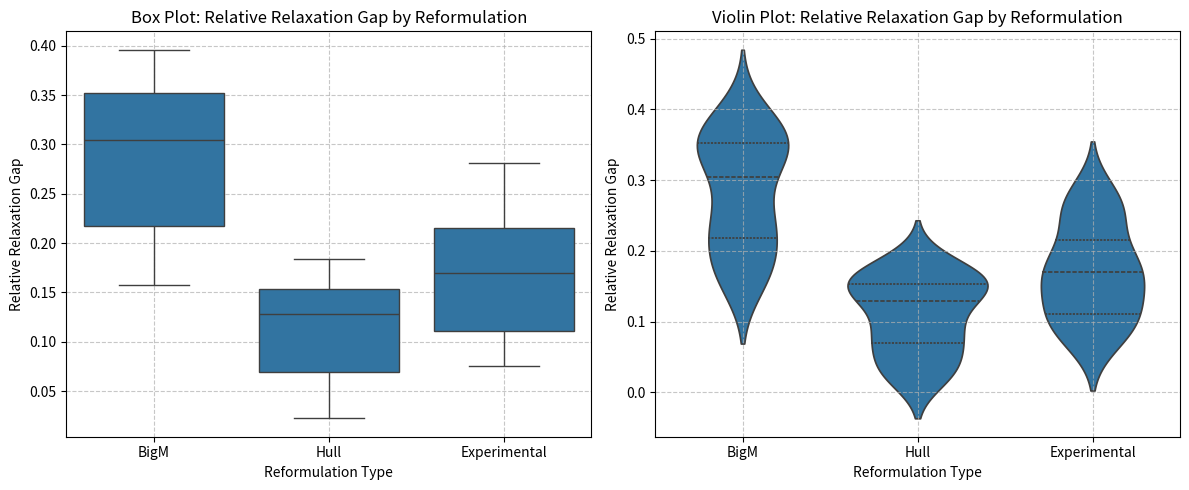
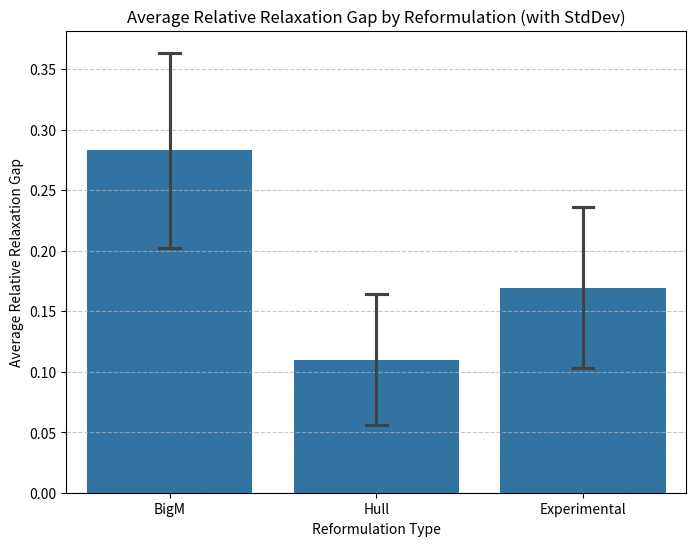
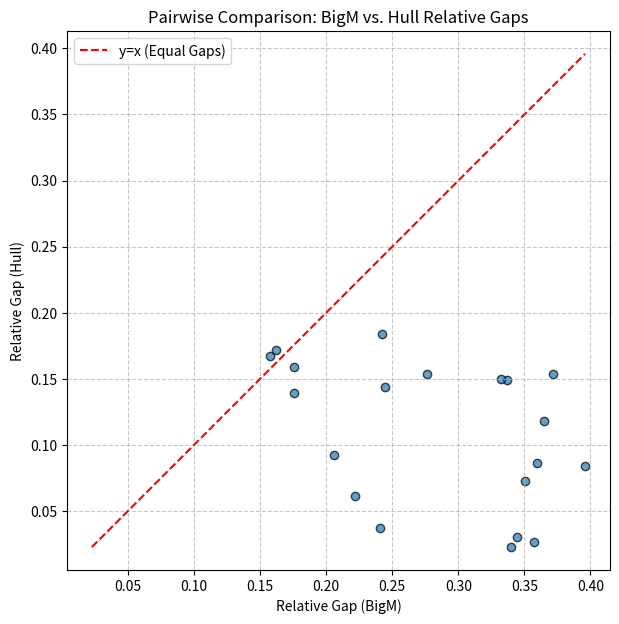
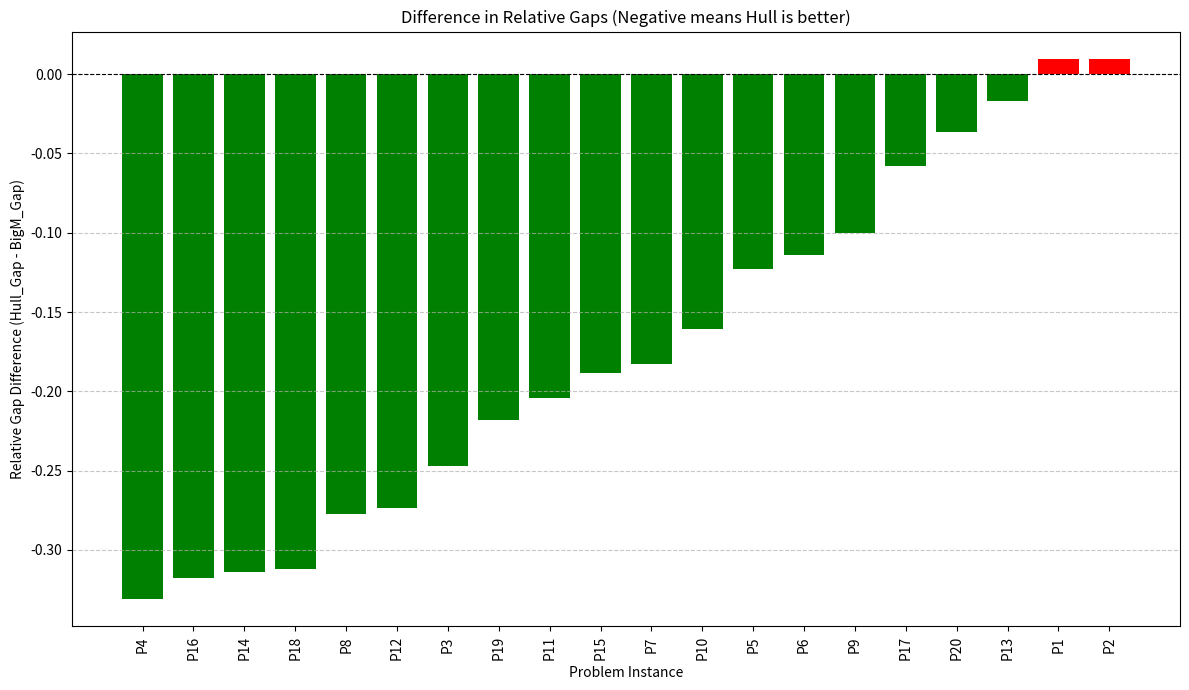
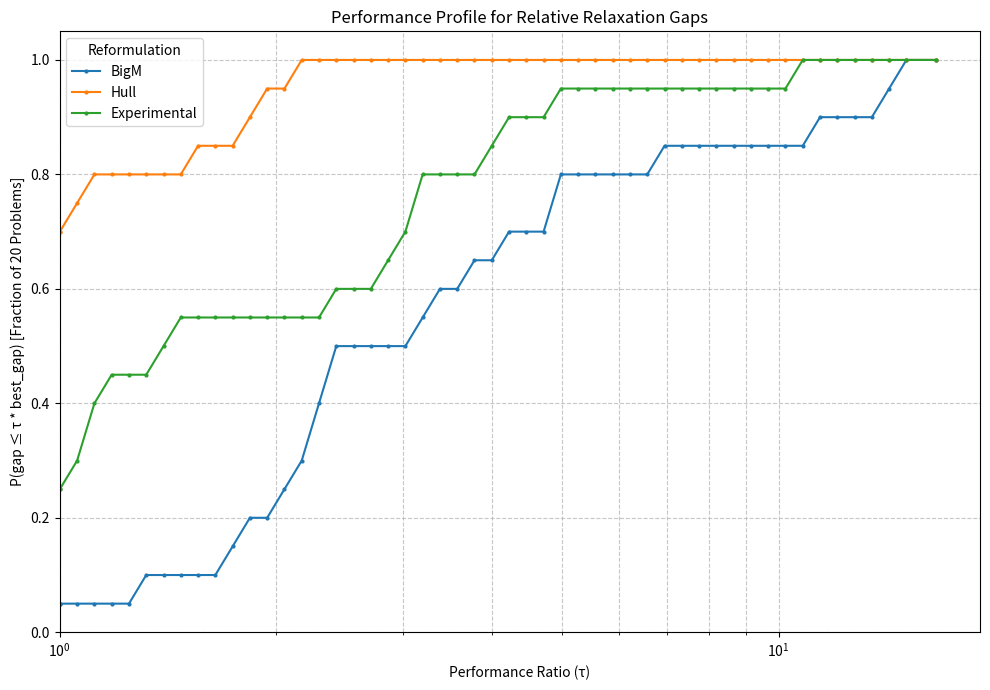
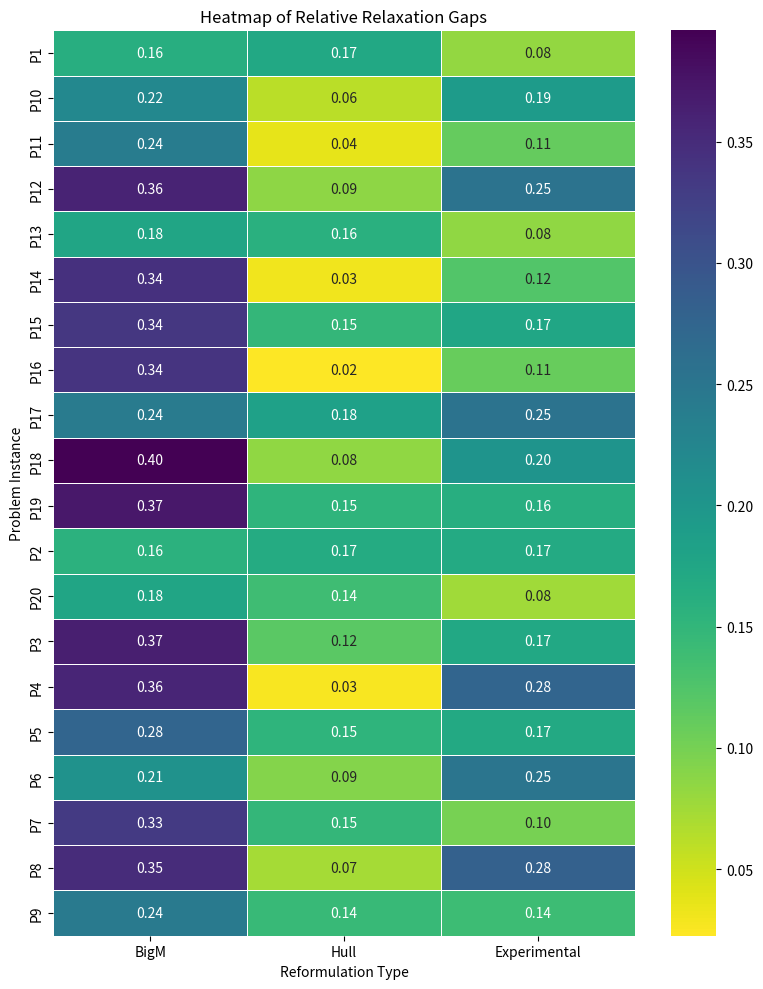

Here is the Python script that generated these plots, in order:
import matplotlib.pyplot as plt
import numpy as np
import pandas as pd
import seaborn as sns

# --- 1. Generate Random Data ---
np.random.seed(42)  # for reproducibility
num_instances = 20
reformulations = ["BigM", "Hull", "Experimental"]
data = []

for i in range(1, num_instances + 1):
    instance_name = f"P{i}"
    # Primal bound should be the same for the same instance
    primal_bound = np.random.uniform(50, 500)

    for reform_type in reformulations:
        # Simulate dual bounds (lower for minimization problems)
        if reform_type == "BigM":
            # BigM often has larger gaps
            dual_bound = primal_bound * np.random.uniform(0.6, 0.85)
        elif reform_type == "Hull":
            # Hull often has tighter gaps
            dual_bound = primal_bound * np.random.uniform(0.8, 0.98)
        else:  # Experimental
            # Experimental could be more variable
            dual_bound = primal_bound * np.random.uniform(0.7, 0.95)

        # Ensure dual_bound <= primal_bound (for minimization)
        dual_bound = min(dual_bound, primal_bound * 0.999)  # to avoid zero gap artificially often

        abs_gap = primal_bound - dual_bound
        # Robust relative gap calculation to avoid division by zero or very small primal
        if abs(primal_bound) > 1e-6:
            rel_gap = abs_gap / abs(primal_bound)
        elif abs(dual_bound) > 1e-6:  # Use dual bound if primal is near zero
            rel_gap = abs_gap / abs(dual_bound)
        else:  # If both are near zero, gap is effectively zero or undefined
            rel_gap = 0.0 if abs_gap < 1e-6 else np.nan  # Or handle as a special case

        solve_time_relax = np.random.uniform(0.1, 5.0)
        solve_time_minlp = np.random.uniform(1.0, 60.0)

        data.append(
            {
                "Problem_Instance": instance_name,
                "Reformulation": reform_type,
                "Primal_Bound": primal_bound,
                "Dual_Bound": dual_bound,
                "Abs_Gap": abs_gap,
                "Rel_Gap": rel_gap,
                "Solve_Time_Relax": solve_time_relax,
                "Solve_Time_MINLP": solve_time_minlp,
            }
        )

df = pd.DataFrame(data)
df = df.dropna(subset=["Rel_Gap"])  # Drop rows where Rel_Gap might be NaN

print("Sample Data Head:")
print(df.head())
print("\n--- Visualizations ---")

# --- 2. Visualization Examples ---

# Option 1: Box Plots (or Violin Plots) of Gaps
print("\n1. Box Plot & Violin Plot")
plt.figure(figsize=(12, 5))

plt.subplot(1, 2, 1)
sns.boxplot(x="Reformulation", y="Rel_Gap", data=df)
plt.title("Box Plot: Relative Relaxation Gap by Reformulation")
plt.ylabel("Relative Relaxation Gap")
plt.xlabel("Reformulation Type")
plt.grid(True, linestyle="--", alpha=0.7)

plt.subplot(1, 2, 2)
sns.violinplot(x="Reformulation", y="Rel_Gap", data=df, inner="quartile")
plt.title("Violin Plot: Relative Relaxation Gap by Reformulation")
plt.ylabel("Relative Relaxation Gap")
plt.xlabel("Reformulation Type")
plt.grid(True, linestyle="--", alpha=0.7)

plt.tight_layout()
plt.show()

# Option 2: Bar Charts of Average Gaps
print("\n2. Bar Chart of Average Gaps")
plt.figure(figsize=(8, 6))
sns.barplot(x="Reformulation", y="Rel_Gap", data=df, estimator=np.mean, errorbar="sd", capsize=0.1)
plt.title("Average Relative Relaxation Gap by Reformulation (with StdDev)")
plt.ylabel("Average Relative Relaxation Gap")
plt.xlabel("Reformulation Type")
plt.grid(True, axis="y", linestyle="--", alpha=0.7)
plt.show()

# Option 3: Scatter Plots for Pairwise Comparison
print("\n3. Scatter Plot for Pairwise Comparison (BigM vs Hull)")
# Pivot data to get reformulations as columns
df_pivot_gaps = df.pivot(index="Problem_Instance", columns="Reformulation", values="Rel_Gap")
df_pivot_gaps = (
    df_pivot_gaps.dropna()
)  # Ensure instances have data for both selected reformulations

if "BigM" in df_pivot_gaps.columns and "Hull" in df_pivot_gaps.columns:
    plt.figure(figsize=(7, 7))
    plt.scatter(df_pivot_gaps["BigM"], df_pivot_gaps["Hull"], alpha=0.7, edgecolors="k")

    # Add y=x line
    min_val = min(df_pivot_gaps["BigM"].min(), df_pivot_gaps["Hull"].min())
    max_val = max(df_pivot_gaps["BigM"].max(), df_pivot_gaps["Hull"].max())
    if pd.notna(min_val) and pd.notna(max_val):  # Check if min/max are not NaN
        plt.plot([min_val, max_val], [min_val, max_val], "r--", label="y=x (Equal Gaps)")
    else:
        print("Warning: Could not draw y=x line due to NaN values in min/max gap.")

    plt.xlabel("Relative Gap (BigM)")
    plt.ylabel("Relative Gap (Hull)")
    plt.title("Pairwise Comparison: BigM vs. Hull Relative Gaps")
    plt.legend()
    plt.grid(True, linestyle="--", alpha=0.7)
    plt.axis("equal")  # Ensure aspect ratio is equal for fair comparison
    plt.show()
else:
    print("BigM or Hull column missing in pivoted data for scatter plot.")


# Option 4: Paired Bar Charts or Dot Plots (for differences)
print("\n4. Bar Chart of Gap Differences (Hull - BigM)")
if "BigM" in df_pivot_gaps.columns and "Hull" in df_pivot_gaps.columns:
    df_pivot_gaps["Gap_Difference (Hull-BigM)"] = df_pivot_gaps["Hull"] - df_pivot_gaps["BigM"]
    # Sort for better visualization
    df_pivot_sorted_diff = df_pivot_gaps.sort_values("Gap_Difference (Hull-BigM)")

    plt.figure(figsize=(12, 7))
    colors = [
        "green" if x < 0 else "red" for x in df_pivot_sorted_diff["Gap_Difference (Hull-BigM)"]
    ]
    plt.bar(
        df_pivot_sorted_diff.index, df_pivot_sorted_diff["Gap_Difference (Hull-BigM)"], color=colors
    )
    plt.axhline(0, color="black", linewidth=0.8, linestyle="--")
    plt.xlabel("Problem Instance")
    plt.ylabel("Relative Gap Difference (Hull_Gap - BigM_Gap)")
    plt.title("Difference in Relative Gaps (Negative means Hull is better)")
    plt.xticks(rotation=90, ha="center")
    plt.tight_layout()  # Adjust layout to make room for tick labels
    plt.grid(True, axis="y", linestyle="--", alpha=0.7)
    plt.show()
else:
    print("BigM or Hull column missing in pivoted data for difference plot.")


# Option 5: Performance Profiles
print("\n5. Performance Profiles for Relative Gaps")
# Use the df_pivot_gaps which has Problem_Instance as index,
# Reformulations as columns, Rel_Gap as values
# Make sure to include all reformulations you want to compare
df_perf = df.pivot(index="Problem_Instance", columns="Reformulation", values="Rel_Gap")
df_perf = df_perf.dropna()  # Only use instances where all reformulations have a gap

if not df_perf.empty:
    # 1. Find min_gap_p for each problem (row-wise min)
    df_perf["min_gap"] = df_perf[reformulations].min(axis=1)

    # 2. Calculate ratios: gap_rp / min_gap_p
    ratio_cols = []
    for reform_type in reformulations:
        if reform_type in df_perf.columns:
            col_name = f"ratio_{reform_type}"
            # Handle cases where min_gap is zero (or very small)
            # If min_gap is 0, and reform_type_gap is also 0, ratio is 1.
            # If min_gap is 0, and reform_type_gap > 0, ratio is effectively infinity.
            df_perf[col_name] = np.where(
                df_perf["min_gap"] < 1e-9,  # if min_gap is essentially zero
                np.where(
                    df_perf[reform_type] < 1e-9, 1.0, np.inf
                ),  # if reform_gap is also zero, ratio 1, else inf
                df_perf[reform_type] / df_perf["min_gap"],
            )
            ratio_cols.append(col_name)

    # 3. Define tau values (performance ratios)
    # We can define a fixed set or derive from data. For gaps, usually starts at 1.
    max_ratio = df_perf[ratio_cols].replace(np.inf, np.nan).max().max()  # Max finite ratio
    if pd.isna(max_ratio) or max_ratio < 2:
        max_ratio = 10  # Default if no large ratios
    taus = np.unique(
        np.concatenate(([1], np.geomspace(1.001, max(2, max_ratio), 50), [max_ratio * 1.1]))
    )
    taus = np.sort(taus)

    plt.figure(figsize=(10, 7))
    num_problems = len(df_perf)

    for reform_type in reformulations:
        if f"ratio_{reform_type}" in df_perf.columns:
            ratio_col_name = f"ratio_{reform_type}"
            fractions = [(df_perf[ratio_col_name] <= tau).sum() / num_problems for tau in taus]
            plt.plot(taus, fractions, label=reform_type, marker=".", markersize=4, linestyle="-")

    plt.xlabel("Performance Ratio (τ)")
    plt.ylabel(f"P(gap ≤ τ * best_gap) [Fraction of {num_problems} Problems]")
    plt.title("Performance Profile for Relative Relaxation Gaps")
    plt.legend(title="Reformulation")
    plt.xscale("log")  # Tau is often plotted on a log scale
    plt.grid(True, which="both", ls="--", alpha=0.7)
    plt.ylim([0, 1.05])
    plt.xlim(left=1)  # Start tau at 1
    plt.tight_layout()
    plt.show()
else:
    print("Pivoted data for performance profiles is empty. Check input data.")


# Option 6: Heatmaps
print("\n6. Heatmap of Relative Gaps")
# Using df_pivot_gaps from earlier, or re-pivot if necessary
df_heatmap_data = df.pivot(index="Problem_Instance", columns="Reformulation", values="Rel_Gap")
# For heatmap, NaN values can be problematic or can be visualized.
# Let's fill with a placeholder if needed,
# or ensure data is complete. For now, Seaborn handles NaNs by not coloring those cells.

if not df_heatmap_data.empty:
    plt.figure(figsize=(8, 10))
    sns.heatmap(
        df_heatmap_data[reformulations], annot=True, fmt=".2f", cmap="viridis_r", linewidths=0.5
    )
    # cmap="viridis_r" -> _r reverses the colormap, so smaller (better) gaps get "better" colors
    plt.title("Heatmap of Relative Relaxation Gaps")
    plt.ylabel("Problem Instance")
    plt.xlabel("Reformulation Type")
    plt.tight_layout()
    plt.show()
else:
    print("Pivoted data for heatmap is empty.")

print("\n--- All visualizations complete ---")
